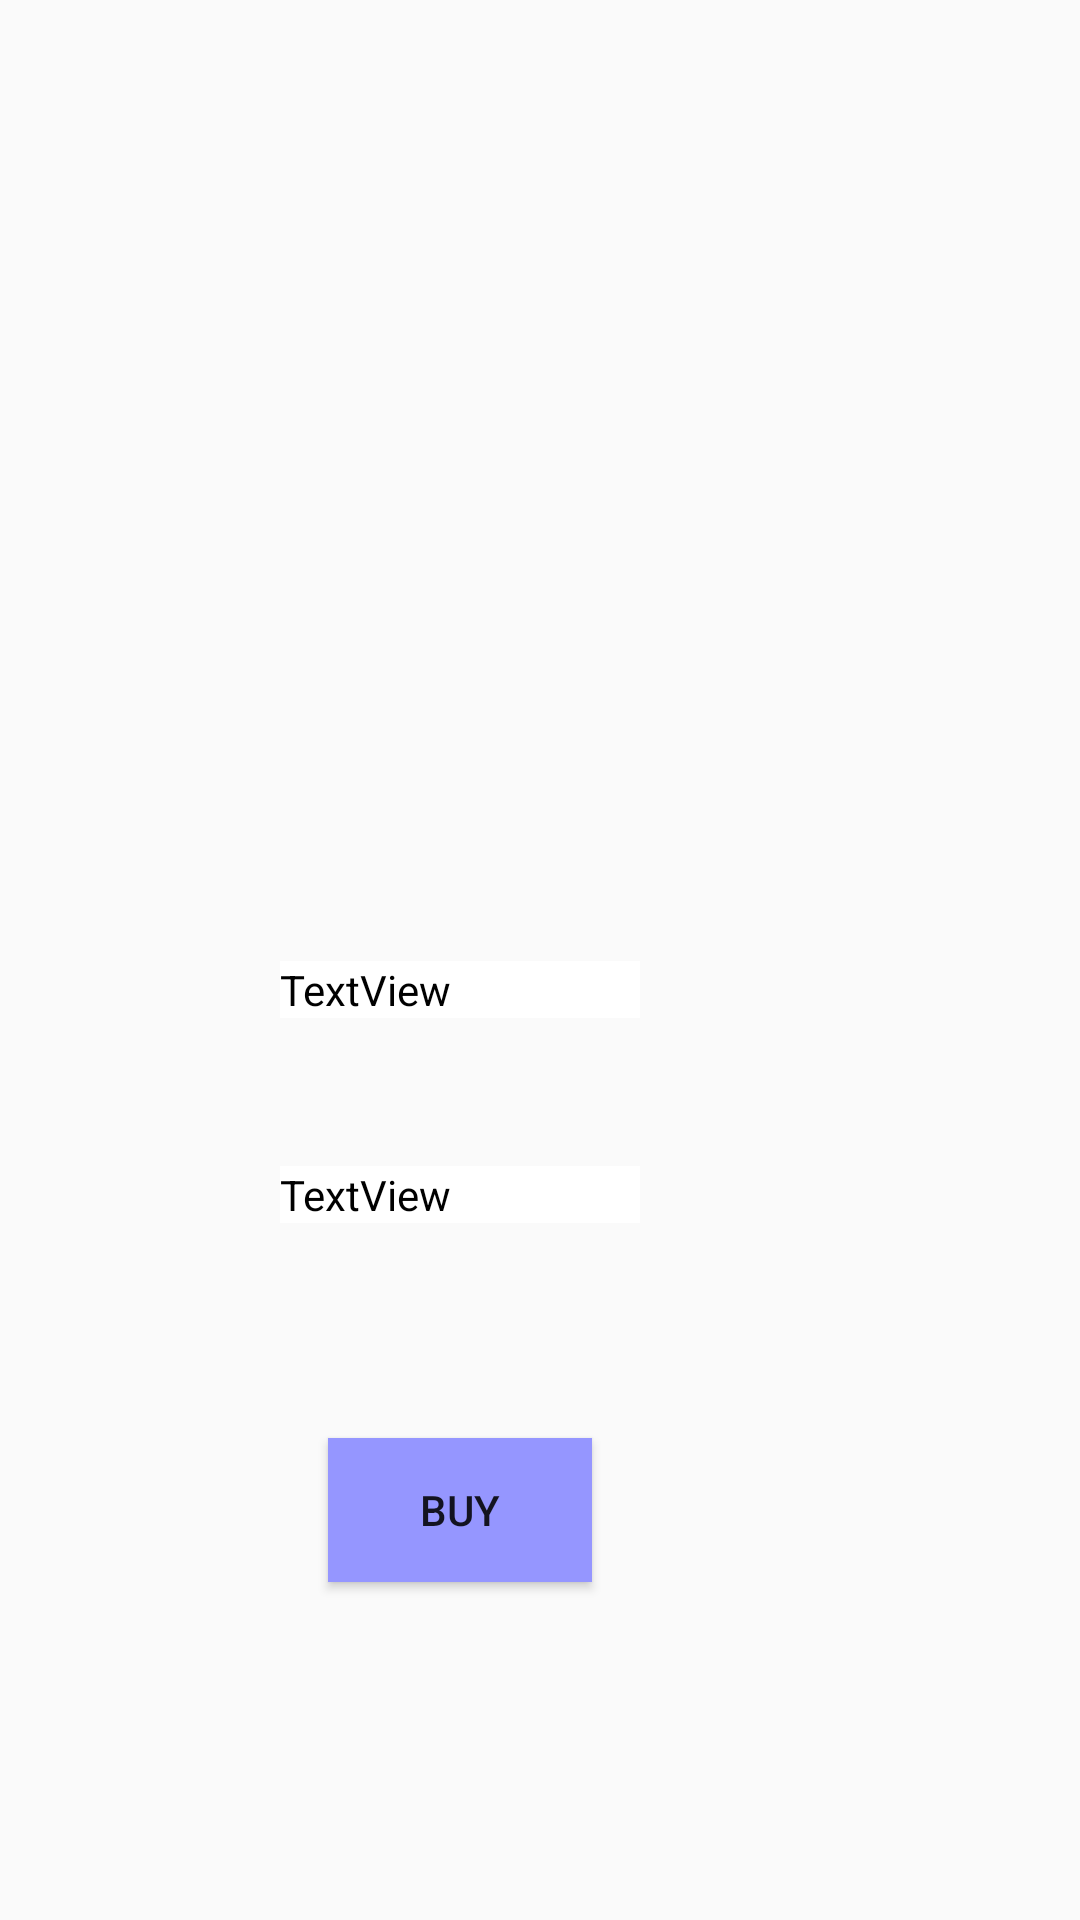

Layout XML and referenced resources for this Android screen:
<!-- AndroidManifest.xml: application theme Theme.AppCompat.DayNight.NoActionBar -->
<!-- res/layout/activity_user_detail.xml -->
<androidx.constraintlayout.widget.ConstraintLayout xmlns:android="http://schemas.android.com/apk/res/android"
    xmlns:app="http://schemas.android.com/apk/res-auto"
    xmlns:tools="http://schemas.android.com/tools"
    android:layout_width="match_parent"
    android:layout_height="wrap_content">

    <androidx.constraintlayout.widget.ConstraintLayout
        android:layout_width="413dp"
        android:layout_height="731dp"
        android:background="@drawable/main"
        app:layout_constraintBottom_toBottomOf="parent"
        app:layout_constraintEnd_toEndOf="parent"
        app:layout_constraintHorizontal_bias="1.0"
        app:layout_constraintStart_toStartOf="parent"
        app:layout_constraintTop_toTopOf="parent"
        app:layout_constraintVertical_bias="0.0">

        <TextView
            android:id="@+id/name_item"
            android:layout_width="120dp"
            android:layout_height="wrap_content"
            android:text="TextView"
            android:background="@color/white"
            android:textColor="@color/black"
            app:layout_constraintBottom_toBottomOf="parent"
            app:layout_constraintEnd_toEndOf="parent"
            app:layout_constraintHorizontal_bias="0.498"
            app:layout_constraintStart_toStartOf="parent"
            app:layout_constraintTop_toTopOf="parent"
            app:layout_constraintVertical_bias="0.45" />

        <ImageView
            android:id="@+id/image_item"
            android:layout_width="255dp"
            android:layout_height="210dp"
            app:layout_constraintBottom_toBottomOf="parent"
            app:layout_constraintEnd_toEndOf="parent"
            app:layout_constraintStart_toStartOf="parent"
            app:layout_constraintTop_toTopOf="parent"
            app:layout_constraintVertical_bias="0.0"
            app:srcCompat="@drawable/logo" />

        <TextView
            android:id="@+id/price_item"
            android:layout_width="120dp"
            android:background="@color/white"
            android:layout_height="wrap_content"
            android:text="TextView"
            android:textColor="@color/black"
            app:layout_constraintBottom_toBottomOf="parent"
            app:layout_constraintEnd_toEndOf="parent"
            app:layout_constraintHorizontal_bias="0.498"
            app:layout_constraintStart_toStartOf="parent"
            app:layout_constraintTop_toTopOf="parent"
            app:layout_constraintVertical_bias="0.546" />

        <Button
            android:id="@+id/buy_item"
            android:layout_width="wrap_content"
            android:layout_height="wrap_content"
            android:background="#9596ff"
            android:text="Buy"
            app:layout_constraintBottom_toBottomOf="parent"
            app:layout_constraintEnd_toEndOf="parent"
            app:layout_constraintHorizontal_bias="0.498"
            app:layout_constraintStart_toStartOf="parent"
            app:layout_constraintTop_toTopOf="parent"
            app:layout_constraintVertical_bias="0.702" />
    </androidx.constraintlayout.widget.ConstraintLayout>
</androidx.constraintlayout.widget.ConstraintLayout>
<!-- resources referenced by this layout -->
<resources>

  <!-- not gathered from this repository: default colours our renderer supplied (Android Studio template values) -->
  <color name="black">#FF000000</color>
  <color name="white">#FFFFFFFF</color>
</resources>
